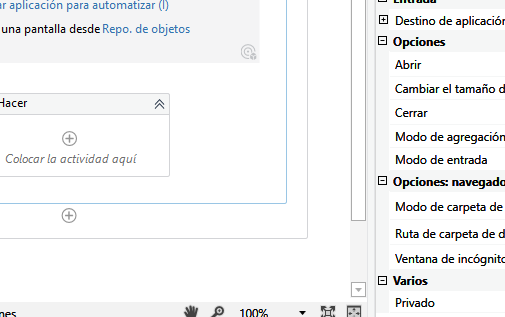
Task: Contiene todas las clases vistas en el curso de RPA
Workflow: EscribirTextoEnNotepad

Step 1: Abrir aplicación NotePad - Escribir mi primer texto on the element in window 'Sin título: Bloc de notas' (notepad.exe)
